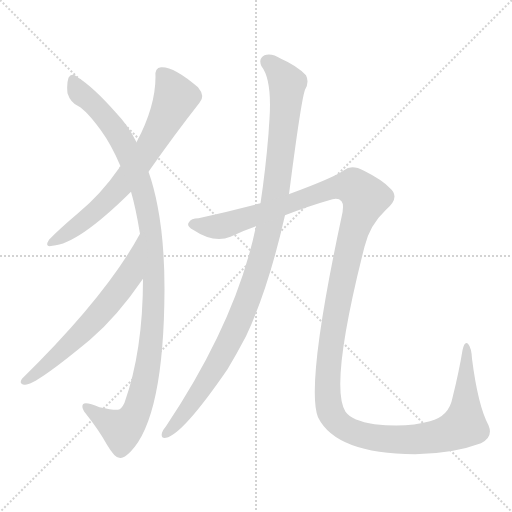
t = 0.00 s
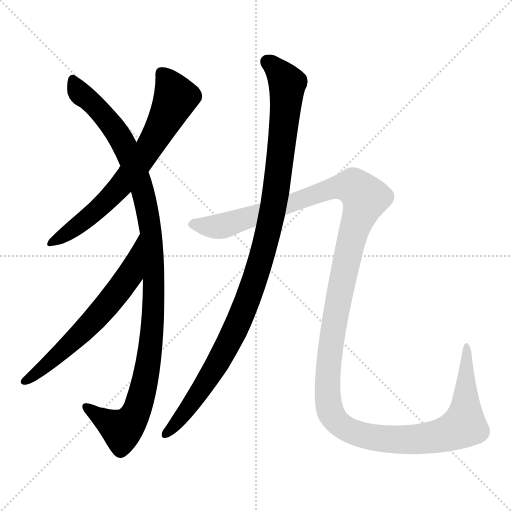
t = 3.84 s
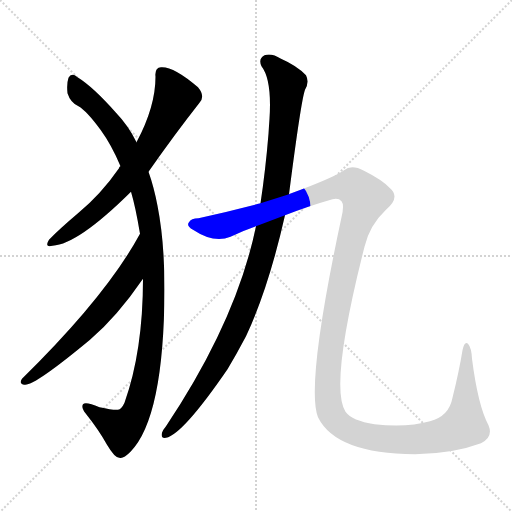
t = 4.09 s
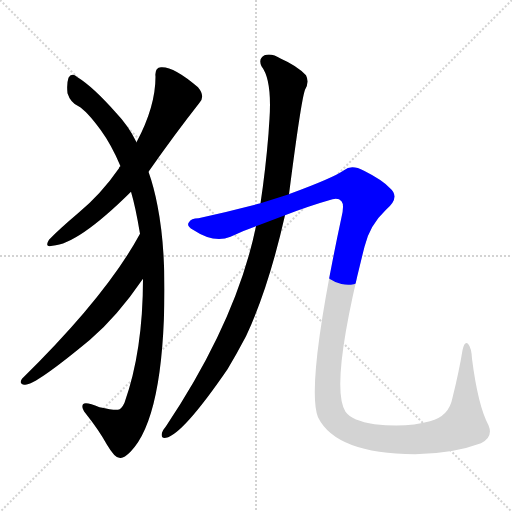
t = 4.33 s
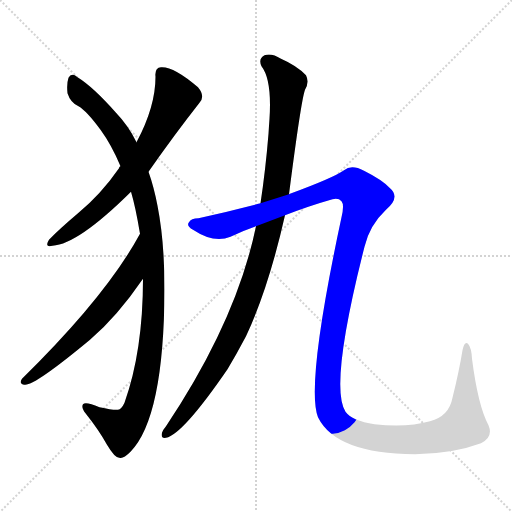
t = 4.58 s
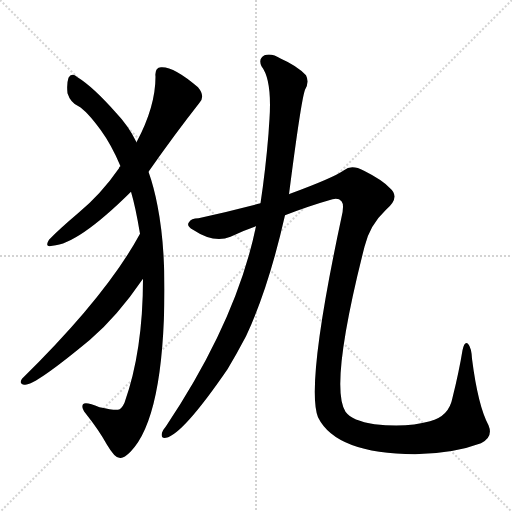
t = 5.31 s

The animated SVG that drew these frames (rendered in a browser with its animation timeline set to each time). Animation: 5 CSS @keyframes rules; one cycle of 5.31 s.

<svg version="1.1" viewBox="0 0 1024 1024" xmlns="http://www.w3.org/2000/svg">
  <g stroke="lightgray" stroke-dasharray="1,1" stroke-width="1" transform="scale(4, 4)">
    <line x1="0" y1="0" x2="256" y2="256"></line>
    <line x1="256" y1="0" x2="0" y2="256"></line>
    <line x1="128" y1="0" x2="128" y2="256"></line>
    <line x1="0" y1="128" x2="256" y2="128"></line>
  </g>
<g transform="scale(1, -1) translate(0, -900)">
   <style type="text/css">
    @keyframes keyframes0 {
      from {
       stroke: blue;
       stroke-dashoffset: 692;
       stroke-width: 128;
       }
       69% {
       animation-timing-function: step-end;
       stroke: blue;
       stroke-dashoffset: 0;
       stroke-width: 128;
       }
       to {
       stroke: black;
       stroke-width: 1024;
       }
       }
       #make-me-a-hanzi-animation-0 {
         animation: keyframes0 0.813151s both;
         animation-delay: 0.000000s;
         animation-timing-function: linear;
       }
    @keyframes keyframes1 {
      from {
       stroke: blue;
       stroke-dashoffset: 1103;
       stroke-width: 128;
       }
       78% {
       animation-timing-function: step-end;
       stroke: blue;
       stroke-dashoffset: 0;
       stroke-width: 128;
       }
       to {
       stroke: black;
       stroke-width: 1024;
       }
       }
       #make-me-a-hanzi-animation-1 {
         animation: keyframes1 1.147624s both;
         animation-delay: 0.813151s;
         animation-timing-function: linear;
       }
    @keyframes keyframes2 {
      from {
       stroke: blue;
       stroke-dashoffset: 622;
       stroke-width: 128;
       }
       67% {
       animation-timing-function: step-end;
       stroke: blue;
       stroke-dashoffset: 0;
       stroke-width: 128;
       }
       to {
       stroke: black;
       stroke-width: 1024;
       }
       }
       #make-me-a-hanzi-animation-2 {
         animation: keyframes2 0.756185s both;
         animation-delay: 1.960775s;
         animation-timing-function: linear;
       }
    @keyframes keyframes3 {
      from {
       stroke: blue;
       stroke-dashoffset: 1070;
       stroke-width: 128;
       }
       78% {
       animation-timing-function: step-end;
       stroke: blue;
       stroke-dashoffset: 0;
       stroke-width: 128;
       }
       to {
       stroke: black;
       stroke-width: 1024;
       }
       }
       #make-me-a-hanzi-animation-3 {
         animation: keyframes3 1.120768s both;
         animation-delay: 2.716960s;
         animation-timing-function: linear;
       }
    @keyframes keyframes4 {
      from {
       stroke: blue;
       stroke-dashoffset: 1504;
       stroke-width: 128;
       }
       83% {
       animation-timing-function: step-end;
       stroke: blue;
       stroke-dashoffset: 0;
       stroke-width: 128;
       }
       to {
       stroke: black;
       stroke-width: 1024;
       }
       }
       #make-me-a-hanzi-animation-4 {
         animation: keyframes4 1.473958s both;
         animation-delay: 3.837728s;
         animation-timing-function: linear;
       }
</style>
<path d="M 297.0 556.5 Q 348.0 629.5 399.0 694.5 Q 411.0 707.5 396.0 725.5 Q 347.0 767.5 322.0 765.5 Q 309.0 764.5 311.0 746.5 Q 311.0 686.5 273.0 615.5 L 241.0 567.5 Q 238.0 566.5 238.0 563.5 Q 202.0 511.5 156.0 473.5 Q 117.0 440.5 98.0 420.5 Q 88.0 404.5 105.0 408.5 Q 156.0 411.5 262.0 516.5 L 297.0 556.5 Z" fill="lightgray"></path> 
<path d="M 286.0 342.5 Q 286.0 198.5 249.0 94.5 Q 243.0 81.5 236.0 80.5 Q 226.0 79.5 199.0 85.5 Q 171.0 97.5 166.0 91.5 Q 162.0 85.5 171.0 73.5 Q 198.0 39.5 214.0 10.5 Q 230.0 -16.5 239.0 -15.5 Q 246.0 -18.5 261.0 -3.5 Q 328.0 65.5 329.0 321.5 Q 329.0 417.5 315.0 488.5 Q 308.0 525.5 297.0 556.5 L 273.0 615.5 Q 257.0 648.5 232.0 674.5 Q 186.0 726.5 155.0 745.5 Q 143.0 755.5 137.0 744.5 Q 133.0 732.5 135.0 713.5 Q 141.0 694.5 157.0 687.5 Q 173.0 678.5 201.0 640.5 Q 223.0 610.5 241.0 567.5 L 262.0 516.5 Q 271.0 486.5 280.0 432.5 L 286.0 342.5 Z" fill="lightgray"></path> 
<path d="M 280.0 432.5 Q 213.0 308.5 44.0 142.5 Q 37.0 132.5 49.0 130.5 Q 68.0 127.5 180.0 220.5 Q 234.0 266.5 286.0 342.5 C 303.0 367.5 295.0 458.5 280.0 432.5 Z" fill="lightgray"></path> 
<path d="M 578.0 511.5 Q 602.0 698.5 610.0 720.5 Q 619.0 735.5 612.0 749.5 Q 594.0 768.5 562.0 782.5 Q 543.0 794.5 529.0 789.5 Q 516.0 782.5 523.0 767.5 Q 544.0 740.5 539.0 662.5 Q 538.0 649.5 537.0 632.5 Q 531.0 559.5 521.0 493.5 L 512.0 447.5 Q 473.0 258.5 332.0 47.5 Q 326.0 40.5 324.0 34.5 Q 321.0 22.5 332.0 24.5 Q 365.0 30.5 455.0 161.5 Q 473.0 191.5 492.0 227.5 Q 537.0 323.5 570.0 469.5 L 578.0 511.5 Z" fill="lightgray"></path> 
<path d="M 570.0 469.5 Q 619.0 488.5 665.0 501.5 Q 677.0 504.5 683.0 497.5 Q 689.0 490.5 683.0 465.5 Q 611.0 129.5 636.0 65.5 Q 672.0 -7.5 830.0 -8.5 Q 906.0 -7.5 962.0 13.5 Q 987.0 25.5 977.0 49.5 Q 956.0 88.5 944.0 182.5 Q 943.0 204.5 936.0 212.5 Q 929.0 218.5 925.0 199.5 Q 918.0 156.5 905.0 104.5 Q 898.0 67.5 860.0 57.5 Q 814.0 44.5 749.0 51.5 Q 704.0 58.5 691.0 76.5 Q 658.0 127.5 729.0 406.5 Q 739.0 449.5 772.0 480.5 Q 802.0 505.5 779.0 524.5 Q 764.0 540.5 728.0 558.5 Q 703.0 571.5 688.0 559.5 Q 667.0 544.5 580.0 512.5 Q 579.0 512.5 578.0 511.5 L 521.0 493.5 Q 460.0 477.5 397.0 463.5 Q 382.0 463.5 378.0 455.5 Q 372.0 448.5 386.0 440.5 Q 428.0 412.5 461.0 426.5 Q 486.0 438.5 512.0 447.5 L 570.0 469.5 Z" fill="lightgray"></path> 
      <clipPath id="make-me-a-hanzi-clip-0">
      <path d="M 297.0 556.5 Q 348.0 629.5 399.0 694.5 Q 411.0 707.5 396.0 725.5 Q 347.0 767.5 322.0 765.5 Q 309.0 764.5 311.0 746.5 Q 311.0 686.5 273.0 615.5 L 241.0 567.5 Q 238.0 566.5 238.0 563.5 Q 202.0 511.5 156.0 473.5 Q 117.0 440.5 98.0 420.5 Q 88.0 404.5 105.0 408.5 Q 156.0 411.5 262.0 516.5 L 297.0 556.5 Z" fill="lightgray"></path>
      </clipPath>
      <path clip-path="url(#make-me-a-hanzi-clip-0)" d="M 324.0 751.5 L 351.0 703.5 L 299.0 604.5 L 239.0 523.5 L 207.0 491.5 L 108.0 418.5 " fill="none" id="make-me-a-hanzi-animation-0" stroke-dasharray="564 1128" stroke-linecap="round"></path>

      <clipPath id="make-me-a-hanzi-clip-1">
      <path d="M 286.0 342.5 Q 286.0 198.5 249.0 94.5 Q 243.0 81.5 236.0 80.5 Q 226.0 79.5 199.0 85.5 Q 171.0 97.5 166.0 91.5 Q 162.0 85.5 171.0 73.5 Q 198.0 39.5 214.0 10.5 Q 230.0 -16.5 239.0 -15.5 Q 246.0 -18.5 261.0 -3.5 Q 328.0 65.5 329.0 321.5 Q 329.0 417.5 315.0 488.5 Q 308.0 525.5 297.0 556.5 L 273.0 615.5 Q 257.0 648.5 232.0 674.5 Q 186.0 726.5 155.0 745.5 Q 143.0 755.5 137.0 744.5 Q 133.0 732.5 135.0 713.5 Q 141.0 694.5 157.0 687.5 Q 173.0 678.5 201.0 640.5 Q 223.0 610.5 241.0 567.5 L 262.0 516.5 Q 271.0 486.5 280.0 432.5 L 286.0 342.5 Z" fill="lightgray"></path>
      </clipPath>
      <path clip-path="url(#make-me-a-hanzi-clip-1)" d="M 146.0 740.5 L 157.0 716.5 L 198.0 680.5 L 235.0 633.5 L 272.0 555.5 L 289.0 505.5 L 302.0 438.5 L 308.0 346.5 L 301.0 202.5 L 282.0 103.5 L 268.0 67.5 L 244.0 40.5 L 171.0 87.5 " fill="none" id="make-me-a-hanzi-animation-1" stroke-dasharray="975 1950" stroke-linecap="round"></path>

      <clipPath id="make-me-a-hanzi-clip-2">
      <path d="M 280.0 432.5 Q 213.0 308.5 44.0 142.5 Q 37.0 132.5 49.0 130.5 Q 68.0 127.5 180.0 220.5 Q 234.0 266.5 286.0 342.5 C 303.0 367.5 295.0 458.5 280.0 432.5 Z" fill="lightgray"></path>
      </clipPath>
      <path clip-path="url(#make-me-a-hanzi-clip-2)" d="M 274.0 414.5 L 277.0 409.5 L 257.0 347.5 L 206.0 279.5 L 138.0 208.5 L 51.0 138.5 " fill="none" id="make-me-a-hanzi-animation-2" stroke-dasharray="494 988" stroke-linecap="round"></path>

      <clipPath id="make-me-a-hanzi-clip-3">
      <path d="M 578.0 511.5 Q 602.0 698.5 610.0 720.5 Q 619.0 735.5 612.0 749.5 Q 594.0 768.5 562.0 782.5 Q 543.0 794.5 529.0 789.5 Q 516.0 782.5 523.0 767.5 Q 544.0 740.5 539.0 662.5 Q 538.0 649.5 537.0 632.5 Q 531.0 559.5 521.0 493.5 L 512.0 447.5 Q 473.0 258.5 332.0 47.5 Q 326.0 40.5 324.0 34.5 Q 321.0 22.5 332.0 24.5 Q 365.0 30.5 455.0 161.5 Q 473.0 191.5 492.0 227.5 Q 537.0 323.5 570.0 469.5 L 578.0 511.5 Z" fill="lightgray"></path>
      </clipPath>
      <path clip-path="url(#make-me-a-hanzi-clip-3)" d="M 535.0 776.5 L 568.0 743.5 L 574.0 722.5 L 554.0 527.5 L 527.0 397.5 L 483.0 268.5 L 452.0 204.5 L 405.0 123.5 L 333.0 33.5 " fill="none" id="make-me-a-hanzi-animation-3" stroke-dasharray="942 1884" stroke-linecap="round"></path>

      <clipPath id="make-me-a-hanzi-clip-4">
      <path d="M 570.0 469.5 Q 619.0 488.5 665.0 501.5 Q 677.0 504.5 683.0 497.5 Q 689.0 490.5 683.0 465.5 Q 611.0 129.5 636.0 65.5 Q 672.0 -7.5 830.0 -8.5 Q 906.0 -7.5 962.0 13.5 Q 987.0 25.5 977.0 49.5 Q 956.0 88.5 944.0 182.5 Q 943.0 204.5 936.0 212.5 Q 929.0 218.5 925.0 199.5 Q 918.0 156.5 905.0 104.5 Q 898.0 67.5 860.0 57.5 Q 814.0 44.5 749.0 51.5 Q 704.0 58.5 691.0 76.5 Q 658.0 127.5 729.0 406.5 Q 739.0 449.5 772.0 480.5 Q 802.0 505.5 779.0 524.5 Q 764.0 540.5 728.0 558.5 Q 703.0 571.5 688.0 559.5 Q 667.0 544.5 580.0 512.5 Q 579.0 512.5 578.0 511.5 L 521.0 493.5 Q 460.0 477.5 397.0 463.5 Q 382.0 463.5 378.0 455.5 Q 372.0 448.5 386.0 440.5 Q 428.0 412.5 461.0 426.5 Q 486.0 438.5 512.0 447.5 L 570.0 469.5 Z" fill="lightgray"></path>
      </clipPath>
      <path clip-path="url(#make-me-a-hanzi-clip-4)" d="M 387.0 450.5 L 447.0 448.5 L 679.0 526.5 L 707.0 526.5 L 730.0 504.5 L 702.0 421.5 L 678.0 310.5 L 655.0 147.5 L 662.0 73.5 L 672.0 58.5 L 699.0 38.5 L 741.0 25.5 L 819.0 19.5 L 882.0 28.5 L 928.0 49.5 L 933.0 204.5 " fill="none" id="make-me-a-hanzi-animation-4" stroke-dasharray="1376 2752" stroke-linecap="round"></path>

</g>
</svg>
